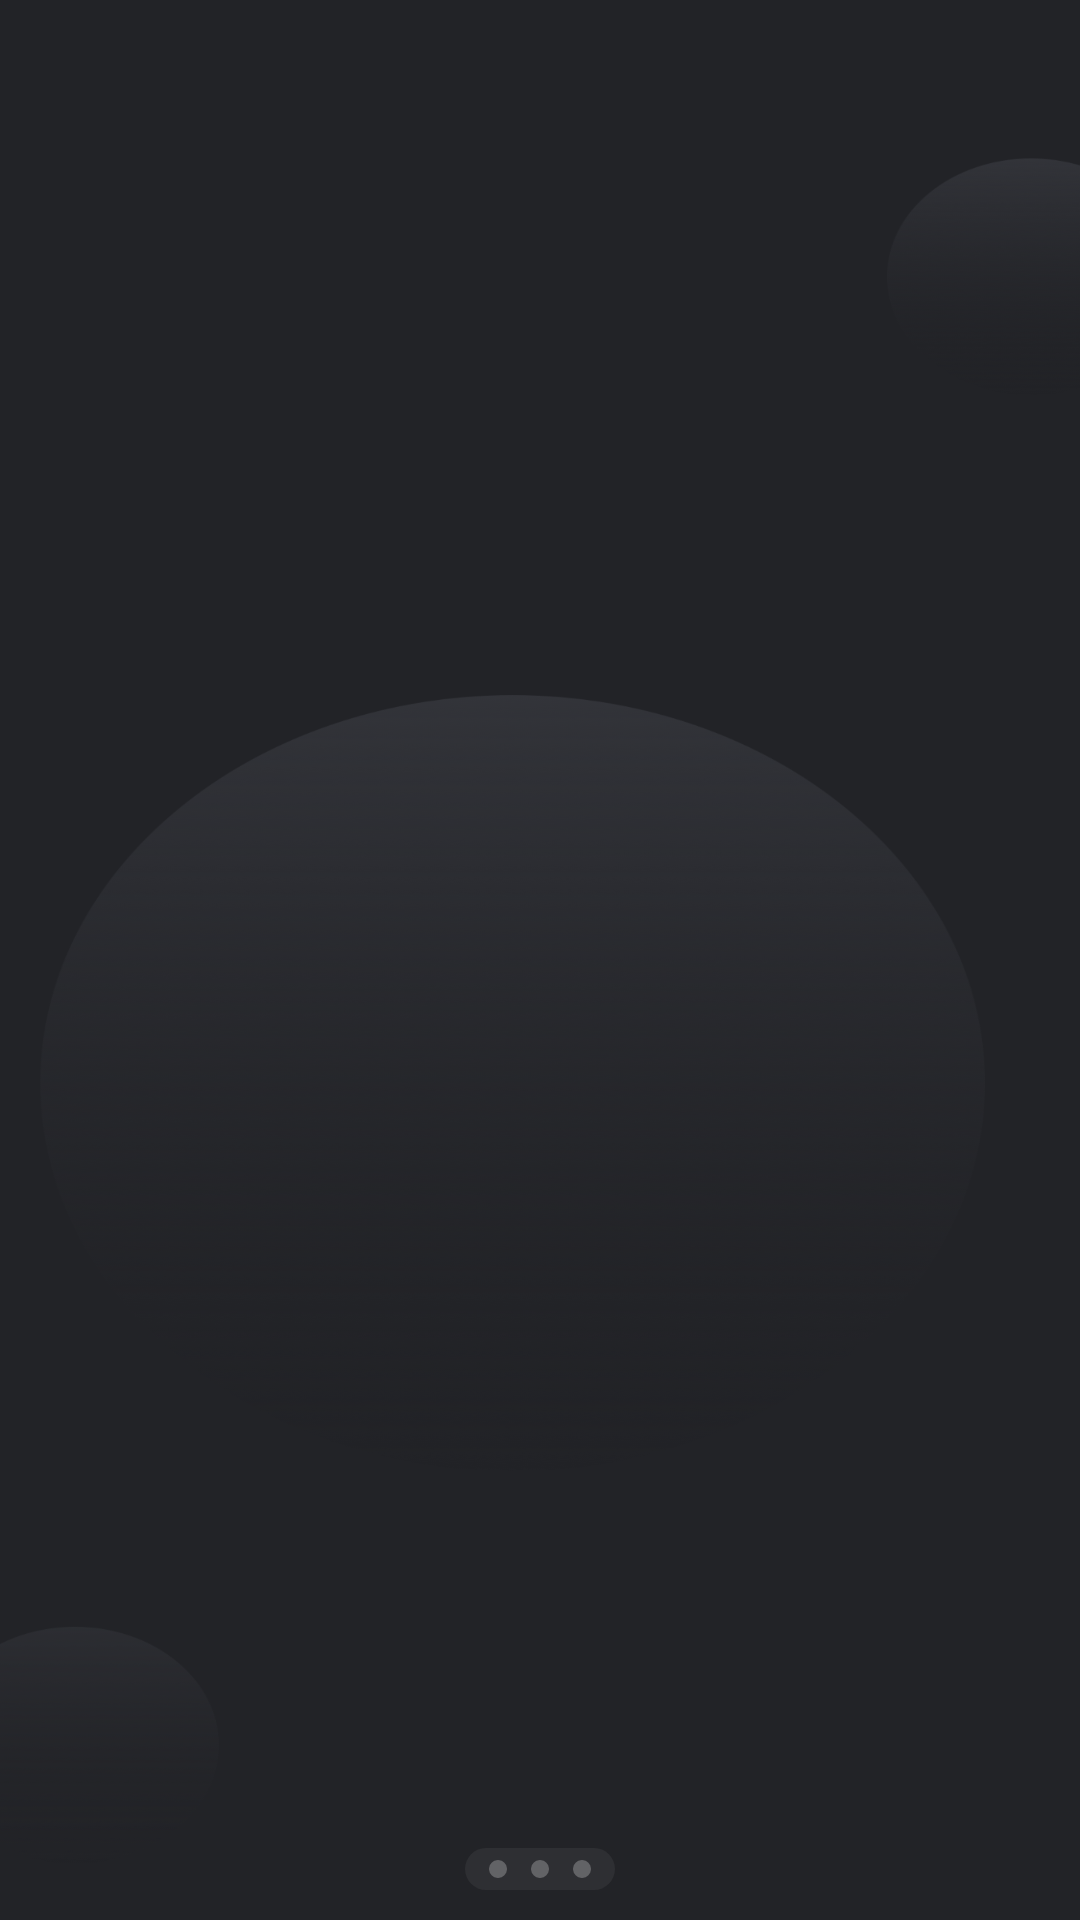

Here is an Android app screen rendered from its layout file. Give the layout XML and the strings, colors and styles it references.
<!-- AndroidManifest.xml: activity theme AppTheme.Fullscreen -->
<!-- res/layout/activity_guide.xml -->
<?xml version="1.0" encoding="utf-8"?>
<FrameLayout xmlns:android="http://schemas.android.com/apk/res/android"
    xmlns:tools="http://schemas.android.com/tools"
    android:layout_width="match_parent"
    android:layout_height="match_parent"
    android:background="@mipmap/guide_bg"
    android:theme="@style/ThemeOverlay.DarkCalculator.FullscreenContainer"
    tools:context=".guide.GuideActivity">

    <androidx.viewpager2.widget.ViewPager2
        android:id="@+id/vp"
        android:layout_width="match_parent"
        android:layout_height="match_parent">

    </androidx.viewpager2.widget.ViewPager2>

    <LinearLayout
        android:id="@+id/ll_point"
        android:layout_width="wrap_content"
        android:layout_height="wrap_content"
        android:layout_gravity="bottom|center_horizontal"
        android:layout_marginBottom="10dp"
        android:background="@drawable/common_bg_1"
        android:padding="4dp">

        <View
            android:id="@+id/p1"
            android:layout_width="6dp"
            android:layout_height="6dp"
            android:layout_marginLeft="4dp"
            android:layout_marginRight="4dp"
            android:background="@drawable/guide_point" />

        <View
            android:id="@+id/p2"
            android:layout_width="6dp"
            android:layout_height="6dp"
            android:layout_marginLeft="4dp"
            android:layout_marginRight="4dp"
            android:background="@drawable/guide_point" />

        <View
            android:id="@+id/p3"
            android:layout_width="6dp"
            android:layout_height="6dp"
            android:layout_marginLeft="4dp"
            android:layout_marginRight="4dp"
            android:background="@drawable/guide_point" />
    </LinearLayout>

</FrameLayout>
<!-- resources referenced by this layout -->
<resources>
  <!-- drawable common_bg_1 (drawable) -->
  <?xml version="1.0" encoding="utf-8"?>
  <shape xmlns:android="http://schemas.android.com/apk/res/android"
      android:shape="rectangle">
      <solid android:color="#0effffff" />
      <corners android:radius="14dp" />
  </shape>
  <!-- drawable guide_point (drawable) -->
  <?xml version="1.0" encoding="utf-8"?>
  <selector xmlns:android="http://schemas.android.com/apk/res/android">
      <item android:state_pressed="true">
          <shape android:shape="oval">
              <solid android:color="@color/colorWhite" />
          </shape>
      </item>
      <item android:state_selected="true">
          <shape android:shape="oval">
              <solid android:color="@color/colorWhite" />
          </shape>
      </item>
      <item android:state_pressed="false">
          <shape android:shape="oval">
              <solid android:color="#40ffffff" />
          </shape>
      </item>
  </selector>
  <!-- mipmap guide_bg: png bitmap (mipmap-hdpi, 13105 bytes) -->
  <style name="ThemeOverlay.DarkCalculator.FullscreenContainer" parent="">
          <item name="fullscreenBackgroundColor">@color/light_blue_600</item>
          <item name="fullscreenTextColor">@color/light_blue_A200</item>
      </style>
  <style name="AppTheme.Fullscreen" parent="AppTheme">
          <item name="android:actionBarStyle">@style/Widget.AppTheme.ActionBar.Fullscreen</item>
          <item name="android:windowActionBarOverlay">true</item>
          <item name="android:windowBackground">@null</item>
      </style>
  <color name="colorWhite">#f5f5f5</color>
  <color name="light_blue_600">#FF039BE5</color>
  <color name="light_blue_A200">#FF40C4FF</color>
  <style name="AppTheme" parent="Theme.AppCompat">
          
          
          
          
      </style>
  <style name="Widget.AppTheme.ActionBar.Fullscreen" parent="Widget.AppCompat.ActionBar">
          <item name="android:background">@color/black_overlay</item>
      </style>
  <color name="black_overlay">#66000000</color>
</resources>
